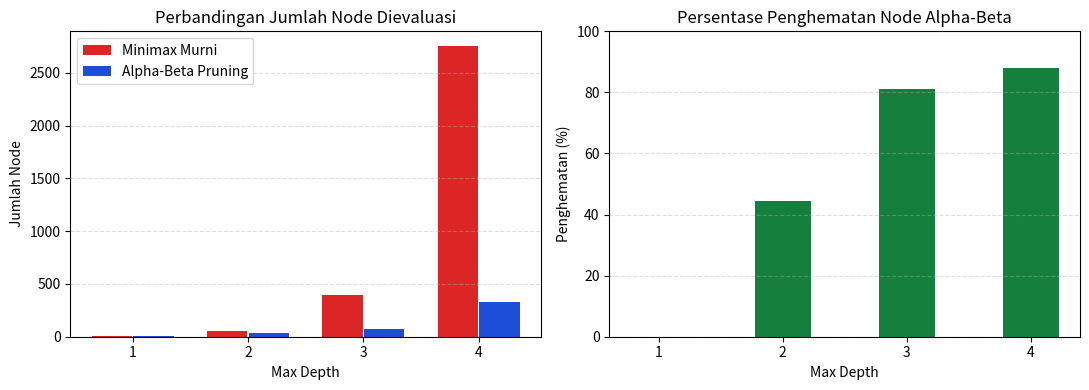

Write the Python code that produced this figure.
# Setup Environment & Konstanta Global (Sinkron 1:1 dengan js/ai.js)
import math
import random
import sys
import time
import pandas as pd

try:
    import matplotlib.pyplot as plt
    HAS_MATPLOTLIB = True
except ImportError:
    HAS_MATPLOTLIB = False

ROWS = 6
COLS = 7
WINDOW_LENGTH = 4

EMPTY = 0
HUMAN = 1   # Pemain 1 / Manusia (MIN) -> Simbol 'O'
AI = 2      # Pemain 2 / Bot AI (MAX)   -> Simbol 'X'

WIN_SCORE = 100000
COLUMN_ORDER = [3, 2, 4, 1, 5, 0, 6]  # Prioritas kolom tengah ke pinggir

EVAL_WEIGHTS = {
    "WIN": 100000,
    "AI_THREE": 12,
    "AI_TWO": 3,
    "OPP_THREE": -80,
    "OPP_TWO": -2,
    "CENTER_PER_DISC": 4,
}

DIFFICULTY_PRESETS = {
    "Easy": {"max_depth": 0, "use_pruning": False, "label": "Easy (Random Move)"},
    "Medium": {"max_depth": 3, "use_pruning": False, "label": "Medium (Depth-Limited Minimax, depth=3)"},
    "Hard": {"max_depth": 5, "use_pruning": True, "label": "Hard (Depth-Limited + Alpha-Beta, depth=5)"},
}

print("=== CEK ENVIRONMENT PRAKTIKUM AI TIM 12 ===")
print("Versi Python       :", sys.version.split()[0])
print("Matplotlib tersedia:", HAS_MATPLOTLIB)
print("Konfigurasi Papan  :", f"{ROWS} baris x {COLS} kolom")

def create_board():
    """Buat papan kosong 6x7 (baris 0 = atas, baris 5 = bawah)."""
    return [[EMPTY for _ in range(COLS)] for _ in range(ROWS)]


def clone_board(board):
    """Salin papan 2D secara mendalam."""
    return [row[:] for row in board]


def print_board(board):
    """Tampilkan papan Connect-Four ke konsol dengan label kolom 0-6."""
    symbol_map = {EMPTY: ".", HUMAN: "O", AI: "X"}
    print("  0 1 2 3 4 5 6")
    print(" +" + "--" * COLS + "+")
    for r in range(ROWS):
        row_str = " ".join(symbol_map[board[r][c]] for c in range(COLS))
        print(f"{r}| {row_str}|")
    print(" +" + "--" * COLS + "+")


def is_valid_location(board, col):
    """Cek apakah kolom valid dan baris paling atas masih kosong."""
    return 0 <= col < COLS and board[0][col] == EMPTY


def get_valid_locations(board):
    """Kembalikan daftar kolom valid sesuai urutan tengah-ke-pinggir."""
    return [col for col in COLUMN_ORDER if is_valid_location(board, col)]


def get_next_open_row(board, col):
    """Cari indeks baris terbawah yang masih kosong pada kolom tertentu."""
    for r in range(ROWS - 1, -1, -1):
        if board[r][col] == EMPTY:
            return r
    return -1


def drop_piece(board, row, col, piece):
    """Letakkan bidak pada koordinat (row, col)."""
    board[row][col] = piece


def get_winner_info(board):
    """Cek pemenang (4-in-a-row) atau seri beserta daftar koordinat kemenangan."""
    # Cek horizontal
    for r in range(ROWS):
        for c in range(COLS - WINDOW_LENGTH + 1):
            p = board[r][c]
            if p != EMPTY and p == board[r][c + 1] == board[r][c + 2] == board[r][c + 3]:
                return p, [(r, c), (r, c + 1), (r, c + 2), (r, c + 3)]

    # Cek vertikal
    for c in range(COLS):
        for r in range(ROWS - WINDOW_LENGTH + 1):
            p = board[r][c]
            if p != EMPTY and p == board[r + 1][c] == board[r + 2][c] == board[r + 3][c]:
                return p, [(r, c), (r + 1, c), (r + 2, c), (r + 3, c)]

    # Cek diagonal turun ke kanan (\)
    for r in range(ROWS - WINDOW_LENGTH + 1):
        for c in range(COLS - WINDOW_LENGTH + 1):
            p = board[r][c]
            if p != EMPTY and p == board[r + 1][c + 1] == board[r + 2][c + 2] == board[r + 3][c + 3]:
                return p, [(r, c), (r + 1, c + 1), (r + 2, c + 2), (r + 3, c + 3)]

    # Cek diagonal naik ke kanan (/)
    for r in range(WINDOW_LENGTH - 1, ROWS):
        for c in range(COLS - WINDOW_LENGTH + 1):
            p = board[r][c]
            if p != EMPTY and p == board[r - 1][c + 1] == board[r - 2][c + 2] == board[r - 3][c + 3]:
                return p, [(r, c), (r - 1, c + 1), (r - 2, c + 2), (r - 3, c + 3)]

    # Cek seri jika baris paling atas sudah penuh semua
    if all(board[0][c] != EMPTY for c in range(COLS)):
        return "DRAW", []

    return None, []


def check_winner(board):
    """Wrapper ringkas mengembalikan 1 (HUMAN), 2 (AI), 'DRAW', atau None."""
    winner, _ = get_winner_info(board)
    return winner


# Uji cepat papan & cek kemenangan
sample_board = create_board()
for col_idx in [3, 3, 2, 2, 4, 1]:
    r_open = get_next_open_row(sample_board, col_idx)
    drop_piece(sample_board, r_open, col_idx, AI if col_idx != 1 else HUMAN)

print_board(sample_board)
print("Status Game Contoh:", check_winner(sample_board))

def evaluate_window(window, ai_piece):
    """Hitung skor heuristik satu jendela berisi 4 petak dari sudut pandang ai_piece."""
    opp_piece = HUMAN if ai_piece == AI else AI
    ai_count = window.count(ai_piece)
    opp_count = window.count(opp_piece)
    empty_count = window.count(EMPTY)

    if ai_count == 4:
        return EVAL_WEIGHTS["WIN"]
    if opp_count == 4:
        return -EVAL_WEIGHTS["WIN"]
    if ai_count == 3 and empty_count == 1:
        return EVAL_WEIGHTS["AI_THREE"]
    if ai_count == 2 and empty_count == 2:
        return EVAL_WEIGHTS["AI_TWO"]
    if opp_count == 3 and empty_count == 1:
        return EVAL_WEIGHTS["OPP_THREE"]
    if opp_count == 2 and empty_count == 2:
        return EVAL_WEIGHTS["OPP_TWO"]
    return 0


def analyze_board(board, ai_piece=AI):
    """Hitung total skor evaluasi papan beserta rincian fitur heuristiknya."""
    opp_piece = HUMAN if ai_piece == AI else AI
    center_col = COLS // 2

    center_ai = sum(1 for r in range(ROWS) if board[r][center_col] == ai_piece)
    center_opp = sum(1 for r in range(ROWS) if board[r][center_col] == opp_piece)

    ai_three = 0
    ai_two = 0
    opp_three = 0
    opp_two = 0
    window_score = 0

    def process_window(w):
        nonlocal ai_three, ai_two, opp_three, opp_two, window_score
        ai_c = w.count(ai_piece)
        opp_c = w.count(opp_piece)
        emp_c = w.count(EMPTY)
        if ai_c == 3 and emp_c == 1:
            ai_three += 1
        elif ai_c == 2 and emp_c == 2:
            ai_two += 1
        elif opp_c == 3 and emp_c == 1:
            opp_three += 1
        elif opp_c == 2 and emp_c == 2:
            opp_two += 1
        window_score += evaluate_window(w, ai_piece)

    # Horizontal
    for r in range(ROWS):
        for c in range(COLS - WINDOW_LENGTH + 1):
            process_window([board[r][c], board[r][c + 1], board[r][c + 2], board[r][c + 3]])

    # Vertikal
    for c in range(COLS):
        for r in range(ROWS - WINDOW_LENGTH + 1):
            process_window([board[r][c], board[r + 1][c], board[r + 2][c], board[r + 3][c]])

    # Diagonal turun (\)
    for r in range(ROWS - WINDOW_LENGTH + 1):
        for c in range(COLS - WINDOW_LENGTH + 1):
            process_window([board[r][c], board[r + 1][c + 1], board[r + 2][c + 2], board[r + 3][c + 3]])

    # Diagonal naik (/)
    for r in range(WINDOW_LENGTH - 1, ROWS):
        for c in range(COLS - WINDOW_LENGTH + 1):
            process_window([board[r][c], board[r - 1][c + 1], board[r - 2][c + 2], board[r - 3][c + 3]])

    center_score = (center_ai - center_opp) * EVAL_WEIGHTS["CENTER_PER_DISC"]
    return {
        "total_score": window_score + center_score,
        "center_ai": center_ai,
        "center_opp": center_opp,
        "center_score": center_score,
        "ai_three": ai_three,
        "ai_two": ai_two,
        "opp_three": opp_three,
        "opp_two": opp_two,
        "window_score": window_score,
    }


def evaluate_board(board, ai_piece=AI):
    """Fungsi Evaluasi Papan (Evaluation Function) untuk non-terminal state."""
    return analyze_board(board, ai_piece)["total_score"]


# Uji fungsi evaluasi pada papan contoh
eval_demo = analyze_board(sample_board, AI)
print("Rincian Evaluasi Papan Contoh (Sudut Pandang AI):")
for k, v in eval_demo.items():
    print(f"  - {k:14s}: {v}")

def minimax(board, depth, max_depth, is_maximizing, ai_piece, stats):
    """Depth-Limited Minimax Murni tanpa Alpha-Beta Pruning."""
    stats["nodes"] += 1
    opp_piece = HUMAN if ai_piece == AI else AI

    winner = check_winner(board)
    if winner == ai_piece:
        return WIN_SCORE - depth
    if winner == opp_piece:
        return depth - WIN_SCORE
    if winner == "DRAW":
        return 0

    if depth >= max_depth:
        return evaluate_board(board, ai_piece)

    valid_cols = get_valid_locations(board)

    if is_maximizing:
        best_score = -math.inf
        for col in valid_cols:
            row = get_next_open_row(board, col)
            board[row][col] = ai_piece
            score = minimax(board, depth + 1, max_depth, False, ai_piece, stats)
            board[row][col] = EMPTY
            if score > best_score:
                best_score = score
        return best_score

    best_score = math.inf
    for col in valid_cols:
        row = get_next_open_row(board, col)
        board[row][col] = opp_piece
        score = minimax(board, depth + 1, max_depth, True, ai_piece, stats)
        board[row][col] = EMPTY
        if score < best_score:
            best_score = score
    return best_score


def minimax_alpha_beta(board, depth, max_depth, alpha, beta, is_maximizing, ai_piece, stats):
    """Depth-Limited Minimax dengan optimasi Alpha-Beta Pruning."""
    stats["nodes"] += 1
    opp_piece = HUMAN if ai_piece == AI else AI

    winner = check_winner(board)
    if winner == ai_piece:
        return WIN_SCORE - depth
    if winner == opp_piece:
        return depth - WIN_SCORE
    if winner == "DRAW":
        return 0

    if depth >= max_depth:
        return evaluate_board(board, ai_piece)

    valid_cols = get_valid_locations(board)

    if is_maximizing:
        max_eval = -math.inf
        for col in valid_cols:
            row = get_next_open_row(board, col)
            board[row][col] = ai_piece
            eval_score = minimax_alpha_beta(
                board, depth + 1, max_depth, alpha, beta, False, ai_piece, stats
            )
            board[row][col] = EMPTY
            if eval_score > max_eval:
                max_eval = eval_score
            if max_eval > alpha:
                alpha = max_eval
            if alpha >= beta:
                break  # Pemangkasan cabang MIN
        return max_eval

    min_eval = math.inf
    for col in valid_cols:
        row = get_next_open_row(board, col)
        board[row][col] = opp_piece
        eval_score = minimax_alpha_beta(
            board, depth + 1, max_depth, alpha, beta, True, ai_piece, stats
        )
        board[row][col] = EMPTY
        if eval_score < min_eval:
            min_eval = eval_score
        if min_eval < beta:
            beta = min_eval
        if alpha >= beta:
            break  # Pemangkasan cabang MAX
    return min_eval


def find_best_move(board, max_depth=4, ai_piece=AI, use_pruning=True):
    """Cari kolom terbaik beserta skor evaluasi tiap kolom dan jumlah node."""
    working_board = clone_board(board)
    valid_cols = get_valid_locations(working_board)
    column_scores = {c: None for c in range(COLS)}

    if not valid_cols:
        return {
            "best_col": -1,
            "best_score": 0,
            "column_scores": column_scores,
            "nodes": 0,
            "elapsed_ms": 0.0,
            "max_depth": max_depth,
            "use_pruning": use_pruning,
        }

    stats = {"nodes": 0}
    t0 = time.perf_counter()

    best_score = -math.inf
    best_col = valid_cols[0]
    alpha = -math.inf
    beta = math.inf

    for col in valid_cols:
        row = get_next_open_row(working_board, col)
        working_board[row][col] = ai_piece

        if use_pruning:
            score = minimax_alpha_beta(
                working_board, 1, max_depth, alpha, beta, False, ai_piece, stats
            )
        else:
            score = minimax(
                working_board, 1, max_depth, False, ai_piece, stats
            )

        working_board[row][col] = EMPTY
        column_scores[col] = score

        if score > best_score:
            best_score = score
            best_col = col
        if use_pruning and best_score > alpha:
            alpha = best_score

    t1 = time.perf_counter()
    return {
        "best_col": best_col,
        "best_score": best_score,
        "column_scores": column_scores,
        "nodes": stats["nodes"],
        "elapsed_ms": round((t1 - t0) * 1000, 2),
        "max_depth": max_depth,
        "use_pruning": use_pruning,
    }


def choose_move(board, difficulty="Hard", ai_piece=AI, use_pruning=None, custom_depth=None):
    """Pilih langkah Bot AI sesuai tingkat kesulitan ('Easy', 'Medium', 'Hard')."""
    preset = DIFFICULTY_PRESETS.get(difficulty, DIFFICULTY_PRESETS["Hard"])

    if difficulty == "Easy" and custom_depth is None:
        valid_cols = get_valid_locations(board)
        column_scores = {c: None for c in range(COLS)}
        if not valid_cols:
            return {
                "best_col": -1, "best_score": 0, "column_scores": column_scores,
                "nodes": 0, "elapsed_ms": 0.0, "max_depth": 0,
                "use_pruning": False, "is_random": True,
            }
        working_board = clone_board(board)
        t0 = time.perf_counter()
        for col in valid_cols:
            row = get_next_open_row(working_board, col)
            working_board[row][col] = ai_piece
            column_scores[col] = evaluate_board(working_board, ai_piece)
            working_board[row][col] = EMPTY
        chosen = random.choice(valid_cols)
        t1 = time.perf_counter()
        return {
            "best_col": chosen,
            "best_score": column_scores[chosen],
            "column_scores": column_scores,
            "nodes": len(valid_cols),
            "elapsed_ms": round((t1 - t0) * 1000, 2),
            "max_depth": 0,
            "use_pruning": False,
            "is_random": True,
        }

    max_depth = custom_depth if custom_depth is not None else preset["max_depth"]
    pruning = use_pruning if use_pruning is not None else preset["use_pruning"]
    res = find_best_move(board, max_depth=max_depth, ai_piece=ai_piece, use_pruning=pruning)
    res["is_random"] = False
    return res


def compare_algorithms(board, max_depth=4, ai_piece=AI):
    """Bandingkan Minimax Murni vs Alpha-Beta Pruning pada state papan yang sama."""
    pure = find_best_move(board, max_depth=max_depth, ai_piece=ai_piece, use_pruning=False)
    ab = find_best_move(board, max_depth=max_depth, ai_piece=ai_piece, use_pruning=True)
    reduction = round(((pure["nodes"] - ab["nodes"]) / pure["nodes"]) * 100, 1) if pure["nodes"] > 0 else 0.0
    return {
        "max_depth": max_depth,
        "pure": pure,
        "alphabeta": ab,
        "reduction_pct": reduction,
        "same_decision": pure["best_col"] == ab["best_col"],
    }

# 1. Pengujian Taktis Unit Test
def run_tactical_tests():
    # Kasus A: Papan kosong -> harus pilih kolom tengah (3)
    b_empty = create_board()
    res_empty = find_best_move(b_empty, max_depth=3, ai_piece=AI, use_pruning=True)
    assert res_empty["best_col"] == 3, f"Harusnya kolom 3, dapat {res_empty['best_col']}"

    # Kasus B: AI punya 3 beruntun (kolom 0,1,2 di baris 5) -> wajib selesaikan menang di kolom 3
    b_win = create_board()
    for c in [0, 1, 2]:
        drop_piece(b_win, 5, c, AI)
    for c in [0, 1]:
        drop_piece(b_win, 4, c, HUMAN)
    res_win = find_best_move(b_win, max_depth=3, ai_piece=AI, use_pruning=True)
    assert res_win["best_col"] == 3 and res_win["best_score"] == WIN_SCORE - 1

    # Kasus C: Manusia punya 3 beruntun (kolom 4,5,6 di baris 5) -> Bot wajib blokir di kolom 3
    b_block = create_board()
    for c in [4, 5, 6]:
        drop_piece(b_block, 5, c, HUMAN)
    drop_piece(b_block, 5, 0, AI)
    drop_piece(b_block, 4, 0, AI)
    res_block = find_best_move(b_block, max_depth=3, ai_piece=AI, use_pruning=True)
    assert res_block["best_col"] == 3, f"Harusnya blokir kolom 3, dapat {res_block['best_col']}"

    # Kasus D: Keputusan Minimax Murni dan Alpha-Beta harus 100% identik
    comp = compare_algorithms(b_block, max_depth=4, ai_piece=AI)
    assert comp["same_decision"], "Keputusan Minimax vs Alpha-Beta berbeda!"

    print("[PASS] Semua 4 pengujian taktis berhasil 100%!")
    print(f"  - Papan kosong -> Kol {res_empty['best_col']} (skor {res_empty['best_score']})")
    print(f"  - Deteksi menang 1 langkah -> Kol {res_win['best_col']} (skor {res_win['best_score']})")
    print(f"  - Blokir ancaman lawan     -> Kol {res_block['best_col']} (skor {res_block['best_score']})")
    print(f"  - Konsistensi Minimax vs Alpha-Beta (d=4): Kol {comp['pure']['best_col']} == Kol {comp['alphabeta']['best_col']} "
          f"(hemat {comp['reduction_pct']}% node)")


run_tactical_tests()

# 2. Benchmark Minimax Murni vs Alpha-Beta Pruning (Depth 1 s.d. 4)
bench_board = create_board()
sample_opening = [(3, HUMAN), (3, AI), (2, HUMAN), (4, AI), (2, HUMAN), (3, AI)]
for col_m, piece_m in sample_opening:
    drop_piece(bench_board, get_next_open_row(bench_board, col_m), col_m, piece_m)

print("Posisi Papan Benchmark (6 langkah pembuka):")
print_board(bench_board)

rows_bench = []
for d in [1, 2, 3, 4]:
    comp = compare_algorithms(bench_board, max_depth=d, ai_piece=AI)
    rows_bench.append({
        "Max Depth": d,
        "Kolom Dipilih": comp["alphabeta"]["best_col"],
        "Skor Eval": comp["alphabeta"]["best_score"],
        "Node Minimax": comp["pure"]["nodes"],
        "Node Alpha-Beta": comp["alphabeta"]["nodes"],
        "Penghematan Node (%)": comp["reduction_pct"],
        "Waktu Minimax (ms)": comp["pure"]["elapsed_ms"],
        "Waktu Alpha-Beta (ms)": comp["alphabeta"]["elapsed_ms"],
        "Keputusan Sama?": comp["same_decision"],
    })

df_bench = pd.DataFrame(rows_bench)
print("\n=== TABEL BENCHMARK EFISIENSI NODE ===")
print(df_bench.to_string(index=False))

if HAS_MATPLOTLIB:
    fig, axes = plt.subplots(1, 2, figsize=(11, 4))
    depths = df_bench["Max Depth"]

    axes[0].bar(depths - 0.18, df_bench["Node Minimax"], width=0.35, label="Minimax Murni", color="#dc2626")
    axes[0].bar(depths + 0.18, df_bench["Node Alpha-Beta"], width=0.35, label="Alpha-Beta Pruning", color="#1d4ed8")
    axes[0].set_title("Perbandingan Jumlah Node Dievaluasi")
    axes[0].set_xlabel("Max Depth")
    axes[0].set_ylabel("Jumlah Node")
    axes[0].set_xticks(depths)
    axes[0].legend()
    axes[0].grid(axis="y", linestyle="--", alpha=0.4)

    axes[1].bar(depths, df_bench["Penghematan Node (%)"], width=0.45, color="#15803d")
    axes[1].set_title("Persentase Penghematan Node Alpha-Beta")
    axes[1].set_xlabel("Max Depth")
    axes[1].set_ylabel("Penghematan (%)")
    axes[1].set_ylim(0, 100)
    axes[1].set_xticks(depths)
    axes[1].grid(axis="y", linestyle="--", alpha=0.4)

    plt.tight_layout()
    plt.show()

# 3. Simulasi Turnamen Otomatis Bot vs Bot (5 Pertandingan per Skenario)
def simulate_match(p1_cfg, p2_cfg, seed=None, opening=None):
    if seed is not None:
        random.seed(seed)
    board = create_board()
    moves = 0
    nodes_p1, nodes_p2 = [], []

    if opening:
        for idx, col in enumerate(opening):
            piece = HUMAN if idx % 2 == 0 else AI
            drop_piece(board, get_next_open_row(board, col), col, piece)
            moves += 1
        turn = HUMAN if len(opening) % 2 == 0 else AI
    else:
        turn = HUMAN  # HUMAN = Pemain 1, AI = Pemain 2

    while True:
        cfg = p1_cfg if turn == HUMAN else p2_cfg
        res = choose_move(
            board,
            difficulty=cfg["difficulty"],
            ai_piece=turn,
            use_pruning=cfg.get("use_pruning"),
            custom_depth=cfg.get("custom_depth"),
        )
        col = res["best_col"]
        drop_piece(board, get_next_open_row(board, col), col, turn)
        moves += 1
        if turn == HUMAN:
            nodes_p1.append(res["nodes"])
        else:
            nodes_p2.append(res["nodes"])

        winner = check_winner(board)
        if winner is not None:
            return {
                "winner": winner,
                "moves": moves,
                "avg_nodes_p1": round(sum(nodes_p1) / max(1, len(nodes_p1)), 1),
                "avg_nodes_p2": round(sum(nodes_p2) / max(1, len(nodes_p2)), 1),
            }
        turn = AI if turn == HUMAN else HUMAN


varied_openings = [(3, 3), (2, 3), (4, 3), (3, 2), (3, 4)]

scenarios = [
    ("Easy (Random) vs Medium (Depth 3 Minimax)", {"difficulty": "Easy"}, {"difficulty": "Medium"}, None),
    ("Easy (Random) vs Hard (Depth 5 Alpha-Beta)", {"difficulty": "Easy"}, {"difficulty": "Hard"}, None),
    ("Medium (Depth 3) vs Hard (Depth 5 Alpha-Beta)", {"difficulty": "Medium"}, {"difficulty": "Hard"}, varied_openings),
]

summary_rows = []
for name, p1_c, p2_c, openings in scenarios:
    p1_wins = p2_wins = draws = 0
    total_moves = []
    avg_n2 = []
    for idx in range(5):
        op = openings[idx] if openings else None
        out = simulate_match(p1_c, p2_c, seed=100 + idx, opening=op)
        total_moves.append(out["moves"])
        avg_n2.append(out["avg_nodes_p2"])
        if out["winner"] == HUMAN:
            p1_wins += 1
        elif out["winner"] == AI:
            p2_wins += 1
        else:
            draws += 1

    summary_rows.append({
        "Skenario (P1 vs P2)": name,
        "P1 Menang": p1_wins,
        "P2 Menang": p2_wins,
        "Seri": draws,
        "Rata-rata Langkah": round(sum(total_moves) / len(total_moves), 1),
        "Rata-rata Node P2": round(sum(avg_n2) / len(avg_n2), 1),
    })

df_sim = pd.DataFrame(summary_rows)
print("=== HASIL SIMULASI 5 GAME PER SKENARIO ===")
print(df_sim.to_string(index=False))

def play_game(difficulty="Hard", human_first=True, custom_depth=None, use_pruning=None):
    """Arena interaktif Manusia ('O') vs Bot AI ('X') di Google Colab."""
    board = create_board()
    current_turn = HUMAN if human_first else AI
    step = 0

    print("=== ARENA INTERAKTIF CONNECT-FOUR AI (TIM 12) ===")
    print(f"Tingkat Kesulitan : {difficulty}")
    print("Simbol Pemain     : Manusia = 'O' | Bot AI = 'X'")
    print("Masukkan nomor kolom 0 s.d. 6 (atau 'q' untuk keluar).\n")

    while True:
        print_board(board)
        print(f"Skor Evaluasi Papan Statis (sudut pandang AI): {evaluate_board(board, AI)}")

        if current_turn == HUMAN:
            valid = [c for c in range(COLS) if is_valid_location(board, c)]
            while True:
                raw = input(f"[Giliran Manusia 'O'] Pilih kolom {valid} (atau 'q'): ").strip()
                if raw.lower() == "q":
                    print("Permainan dihentikan oleh pemain.")
                    return
                if raw.isdigit() and int(raw) in valid:
                    col = int(raw)
                    break
                print("Input tidak valid! Pilih kolom yang masih tersedia.")

            row = get_next_open_row(board, col)
            drop_piece(board, row, col, HUMAN)
            step += 1
            print(f"-> Manusia menjatuhkan bidak di Kolom {col}, Baris {row}.\n")
        else:
            print("[Giliran Bot AI 'X'] Menghitung langkah terbaik...")
            res = choose_move(
                board,
                difficulty=difficulty,
                ai_piece=AI,
                use_pruning=use_pruning,
                custom_depth=custom_depth,
            )
            col = res["best_col"]
            row = get_next_open_row(board, col)
            drop_piece(board, row, col, AI)
            step += 1

            scores_str = " | ".join(
                f"K{c}:{res['column_scores'][c]}" if res["column_scores"][c] is not None else f"K{c}:Penuh"
                for c in range(COLS)
            )
            print(f"-> Bot memilih Kolom {col} (Baris {row}) | Skor: {res['best_score']} "
                  f"| Node: {res['nodes']} | Waktu: {res['elapsed_ms']} ms")
            print(f"   Skor Evaluasi Kolom: [{scores_str}]\n")

        winner, win_cells = get_winner_info(board)
        if winner is not None:
            print_board(board)
            if winner == "DRAW":
                print(f"=== HASIL AKHIR: SERI setelah {step} langkah! ===")
            elif winner == HUMAN:
                print(f"=== SELAMAT! Manusia ('O') MENANG dalam {step} langkah! Koordinat: {win_cells} ===")
            else:
                print(f"=== BOT AI ('X') MENANG dalam {step} langkah! Koordinat: {win_cells} ===")
            break

        current_turn = AI if current_turn == HUMAN else HUMAN


# Ubah menjadi True jika ingin langsung bermain interaktif di Google Colab
JALANKAN_GAME_INTERAKTIF = False

if JALANKAN_GAME_INTERAKTIF:
    play_game(difficulty="Hard", human_first=True)
else:
    print("Mode Run All aman: set JALANKAN_GAME_INTERAKTIF = True atau panggil play_game() untuk bermain.")
